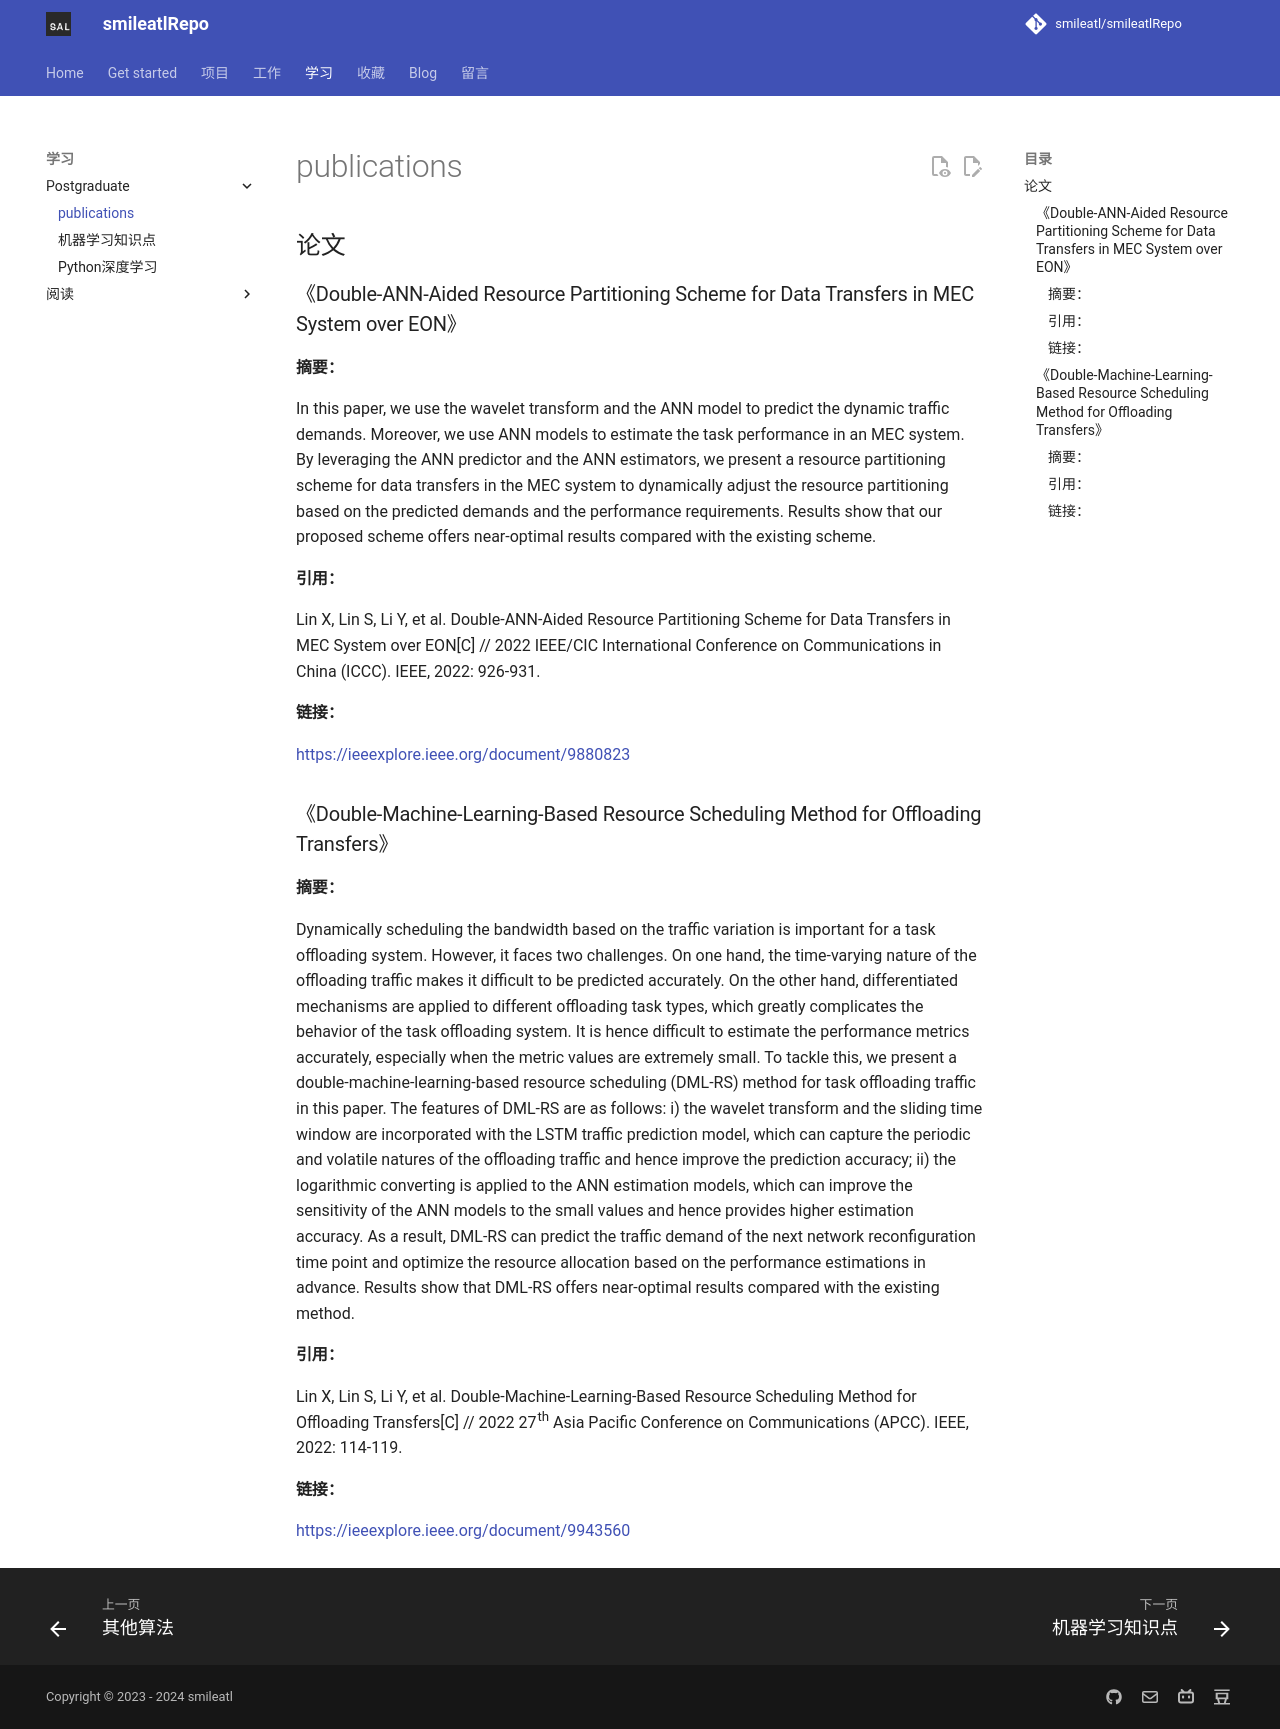

repository: smileatl/smileatlRepo · page: 学习/Postgraduate/00.publications/index.html · generator: mkdocs

# publications

## 论文

### 《Double-ANN-Aided Resource Partitioning Scheme for Data Transfers in MEC System over EON》

#### 摘要：

In this paper, we use the wavelet transform and the ANN model to predict the dynamic traffic demands. Moreover, we use ANN models to estimate the task performance in an MEC system. By leveraging the ANN predictor and the ANN estimators, we present a resource partitioning scheme for data transfers in the MEC system to dynamically adjust the resource partitioning based on the predicted demands and the performance requirements. Results show that our proposed scheme offers near-optimal results compared with the existing scheme.

#### 引用：

Lin X, Lin S, Li Y, et al. Double-ANN-Aided Resource Partitioning Scheme for Data Transfers in MEC System over EON[C] // 2022 IEEE/CIC International Conference on Communications in China (ICCC). IEEE, 2022: 926-931.

#### 链接：

[https://ieeexplore.ieee.org/document/9880823](https://ieeexplore.ieee.org/document/9880823)

### 《Double-Machine-Learning-Based Resource Scheduling Method for Offloading Transfers》

#### 摘要：

Dynamically scheduling the bandwidth based on the traffic variation is important for a task offloading system. However, it faces two challenges. On one hand, the time-varying nature of the offloading traffic makes it difficult to be predicted accurately. On the other hand, differentiated mechanisms are applied to different offloading task types, which greatly complicates the behavior of the task offloading system. It is hence difficult to estimate the performance metrics accurately, especially when the metric values are extremely small. To tackle this, we present a double-machine-learning-based resource scheduling (DML-RS) method for task offloading traffic in this paper. The features of DML-RS are as follows: i) the wavelet transform and the sliding time window are incorporated with the LSTM traffic prediction model, which can capture the periodic and volatile natures of the offloading traffic and hence improve the prediction accuracy; ii) the logarithmic converting is applied to the ANN estimation models, which can improve the sensitivity of the ANN models to the small values and hence provides higher estimation accuracy. As a result, DML-RS can predict the traffic demand of the next network reconfiguration time point and optimize the resource allocation based on the performance estimations in advance. Results show that DML-RS offers near-optimal results compared with the existing method.

#### 引用：

Lin X, Lin S, Li Y, et al. Double-Machine-Learning-Based Resource Scheduling Method for Offloading Transfers[C] // 2022 27th Asia Pacific Conference on Communications (APCC). IEEE, 2022: 114-119.

#### 链接：

[https://ieeexplore.ieee.org/document/9943560](https://ieeexplore.ieee.org/document/9943560)
